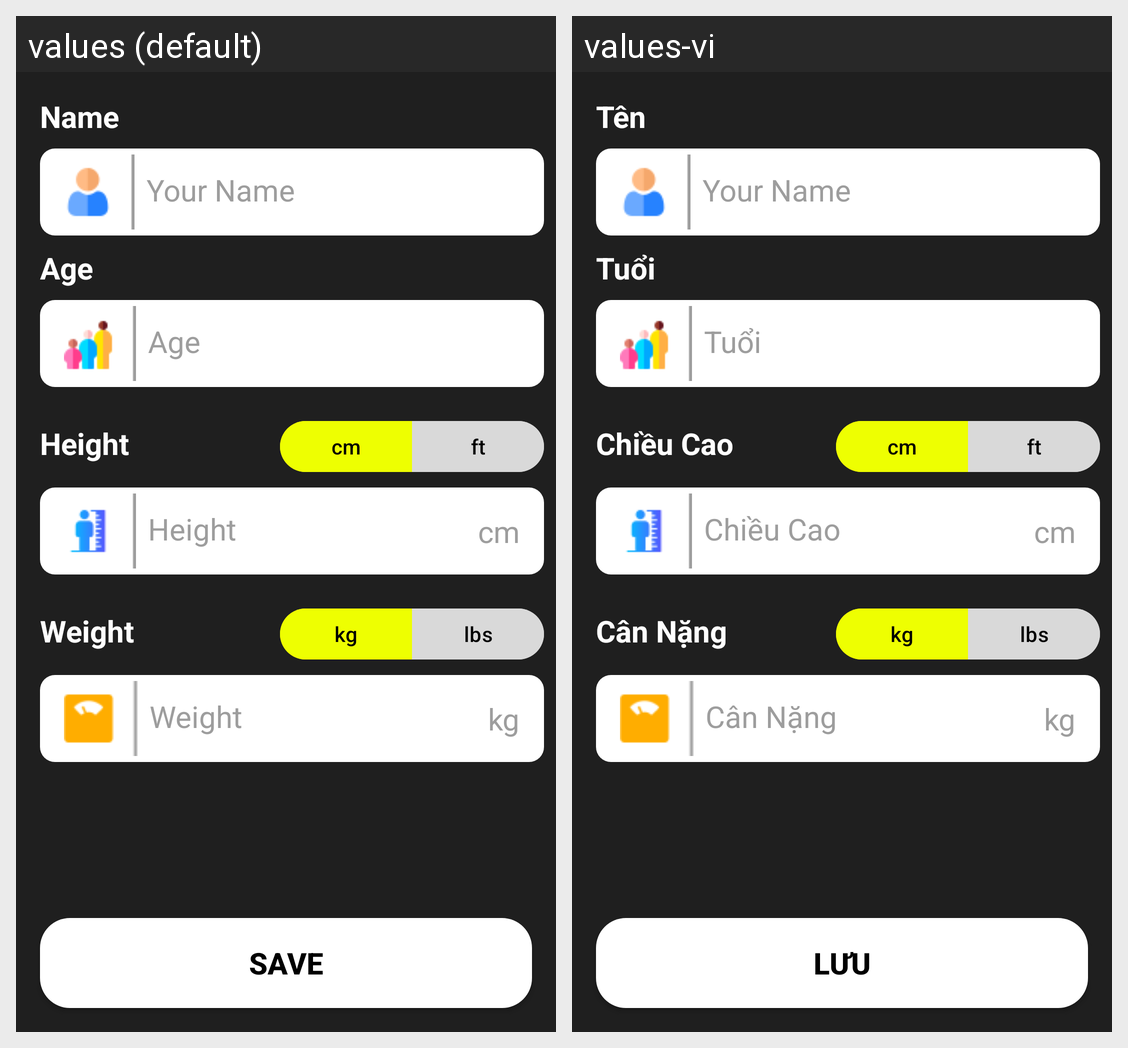

For this localized Android screen grid, give each drawn string resource with its value in every locale shown.
Android screen res/layout/fragment_edit_profile.xml rendered under 2 locales, left to right: values (default), values-vi. Device: Nexus 5 (rendered at 1080×1920; each locale shown at half size, 540×960, under a caption strip naming it); theme Theme.TrackingRunningApp.
Strings drawn on this screen, with the default value and each locale's value (text and hints the layout hard-codes, and strings that could not be matched under every locale, appear in the picture but are not listed):

input_user_name
  values: Name
  values-vi: Tên

text_cm
  values: cm
  values-vi: cm

text_ft
  values: ft
  values-vi: ft

text_kg
  values: kg
  values-vi: kg

text_lbs
  values: lbs
  values-vi: lbs

hint_age
  values: Age
  values-vi: Tuổi

hint_height
  values: Height
  values-vi: Chiều Cao

hint_weight
  values: Weight
  values-vi: Cân Nặng

text_btn_save
  values: Save
  values-vi: Lưu
